Image classification data set "Demo_Dataset" (yuanyuanyo/Mobile_DeepLearning on GitHub). Class labels (4): alligator crack, break marking crack, longitudinal crack, transverse crack.

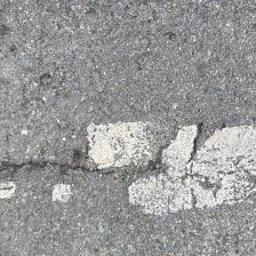
Label: break marking crack

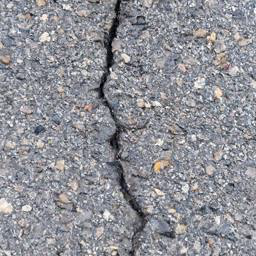
Label: longitudinal crack

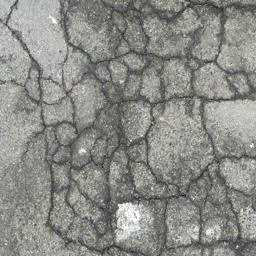
Label: alligator crack

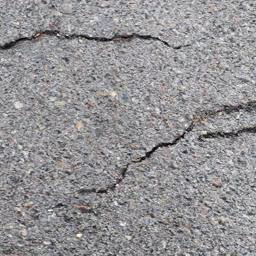
Label: transverse crack

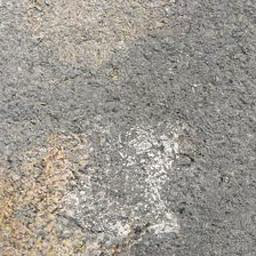
Label: break marking crack

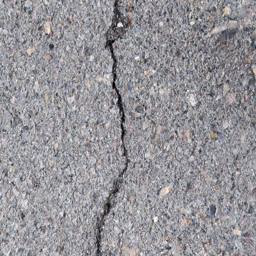
Label: longitudinal crack
